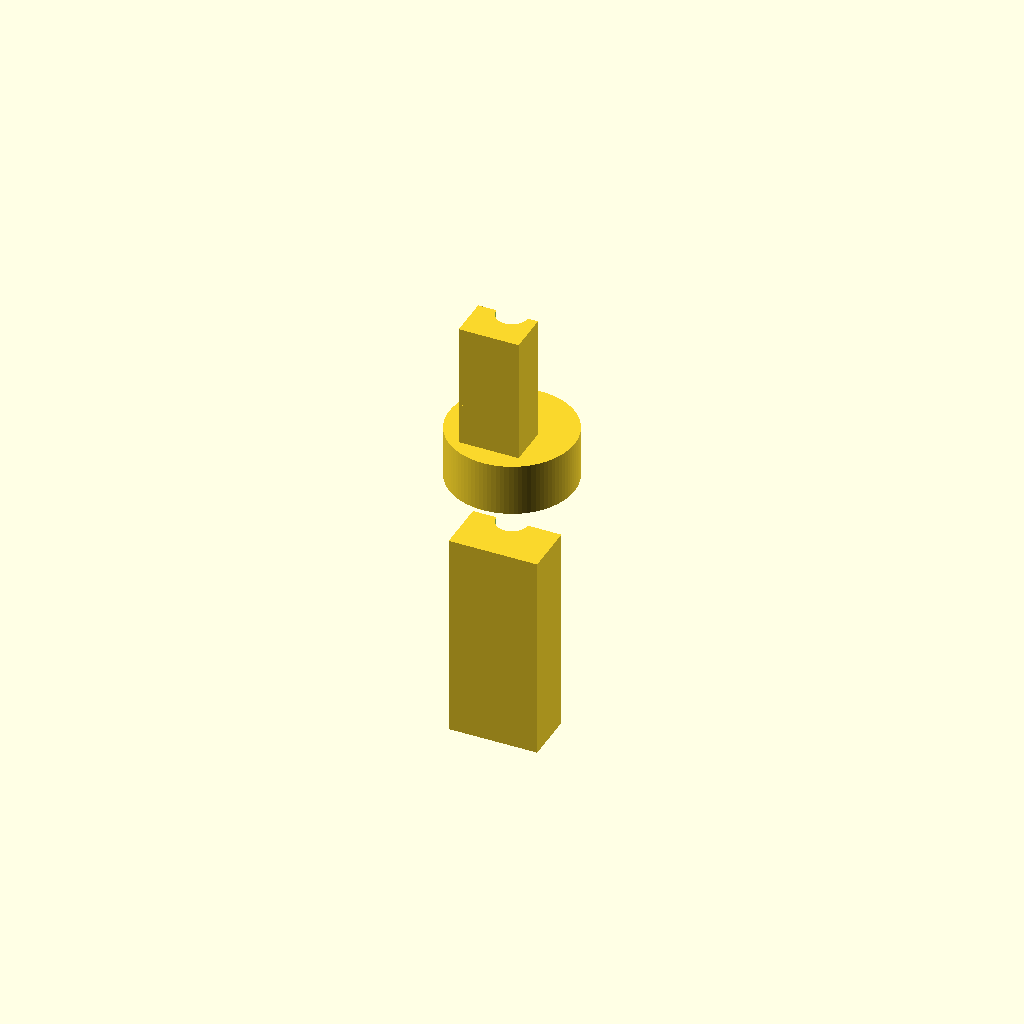
Cell 1 — every parameter at its default value.
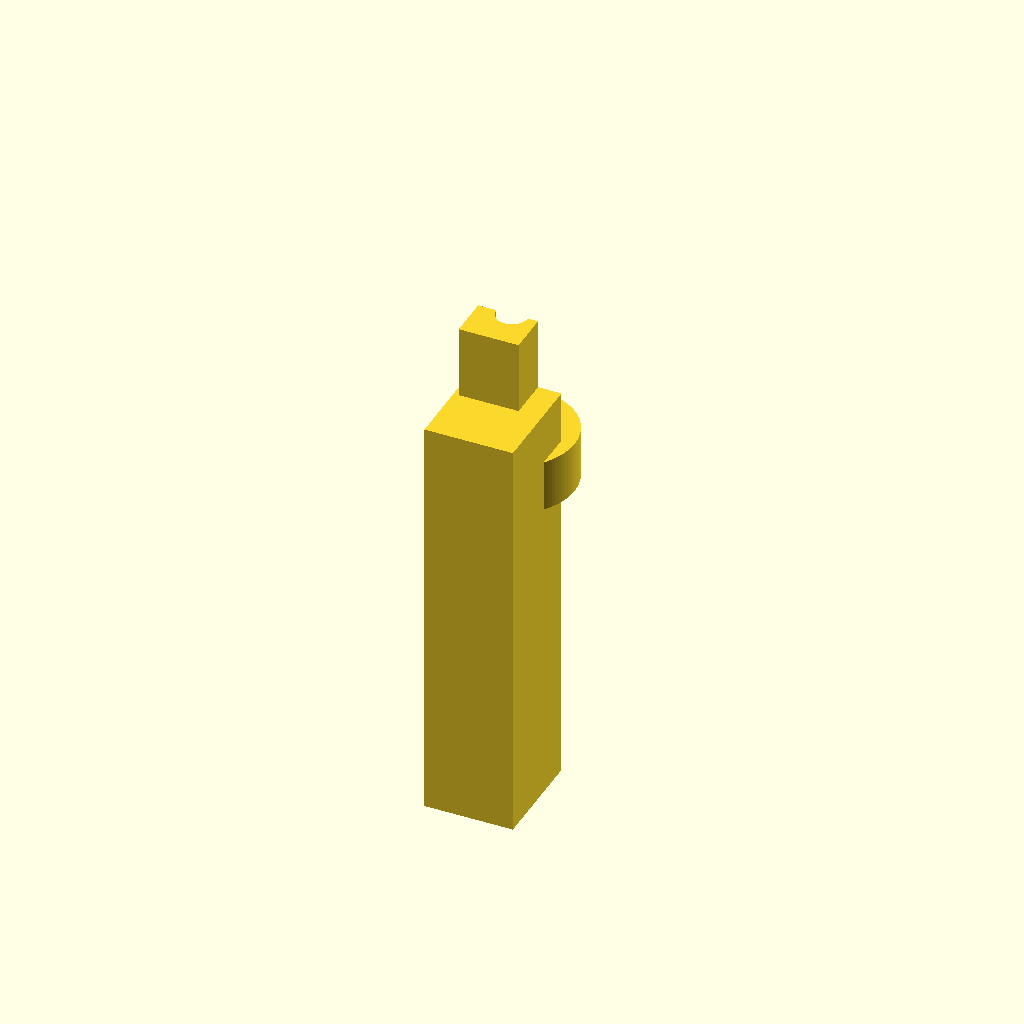
Cell 2: the same model with barb_h1 = 20.
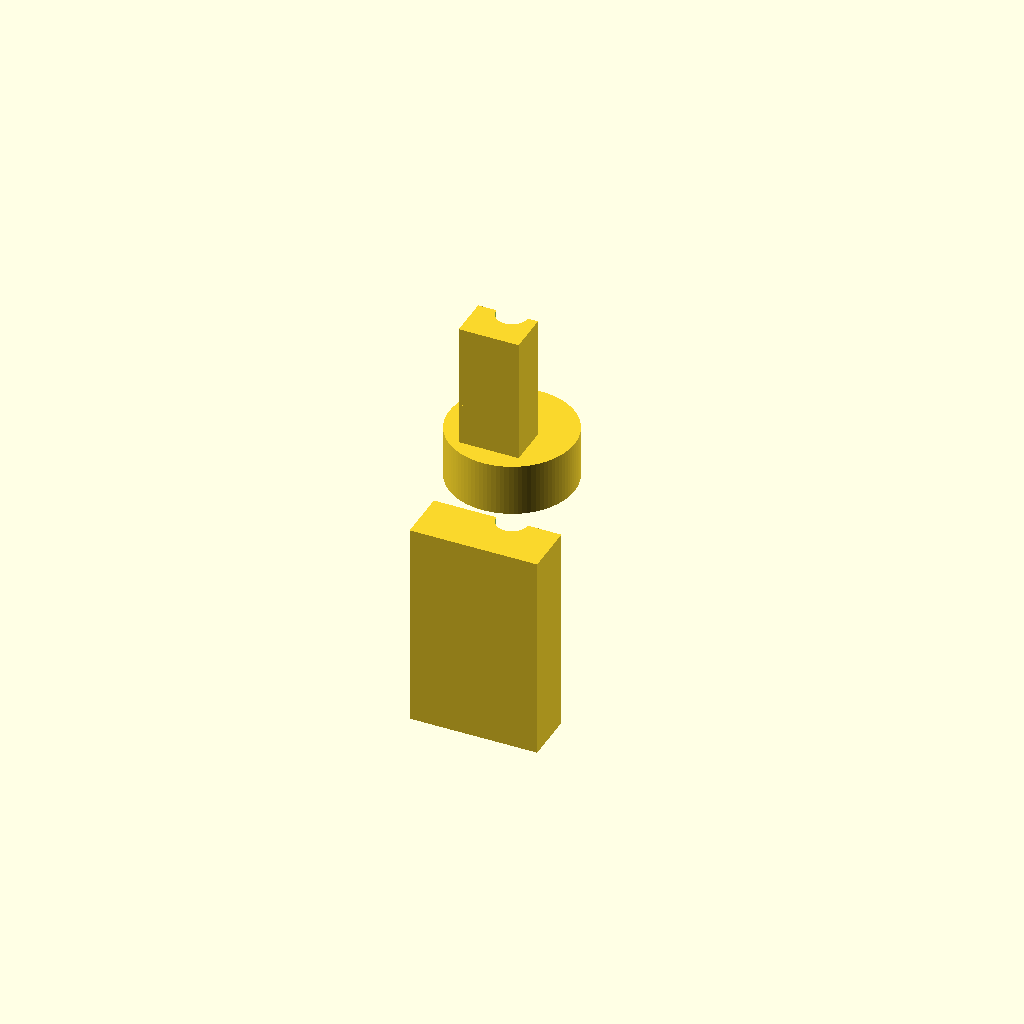
Cell 3: the same model with barb_od1_bot = 15.
All cells are drawn from one camera (rotation 55°, 0°, 25°, orthographic, colour scheme Cornfield), so only the parameter changes between them.
The OpenSCAD source (bench/results/gpu-v8-g5/code/scadcoder-v8/hose_barb_reducer_8_5_s0_a2.scad):
// Straight hose-barb reducer: 8 mm tubing (z = 0..20) -> 5 mm tubing (z = 25..41)
// Print orientation: standing upright along +Z, centred on origin in X/Y

$fn = 96;

// ---- Dimensions (mm) ----
tube_d1      = 8;    // first tubing inner diameter
tube_d2      = 5;    // second tubing inner diameter
bore_d       = 3;    // through-bore diameter
barb_h1      = 10;   // first barb height
barb_od1_bot = 7.5;  // first barb outer diameter at bottom
barb_od1_top = 9.5;  // first barb outer diameter at top
collar_d     = 12;   // collar diameter (z = 20..25)
barb_h2      = 8;    // second barb height
barb_od2_bot = 6.5;  // second barb outer diameter at bottom
barb_od2_top = 5.0;  // second barb outer diameter at top
eps          = 0.5;  // overshoot for clean cuts

total_len    = 41;   // overall length (z = 0..41)

// ---- Model ----
difference() {
    union() {
        // z = 0..20: two identical barbs for 8 mm tubing, stacked
        for (s = [-1, 1])
            translate([0, 0, s * (barb_h1 / 2)])
                linear_extrude(height = barb_h1)
                    polygon(points = [
                        [-barb_od1_bot / 2, 0],
                        [ barb_od1_top / 2, 0],
                        [ barb_od1_top / 2, -barb_h1 / 2],
                        [-barb_od1_bot / 2, -barb_h1 / 2]
                    ]);

        // z = 20..25: cylindrical collar
        translate([0, 0, 20])
            cylinder(d = collar_d, h = 5);

        // z = 25..41: two identical barbs for 5 mm tubing, stacked
        for (s = [-1, 1])
            translate([0, 0, 25 + s * (barb_h2 / 2)])
                linear_extrude(height = barb_h2)
                    polygon(points = [
                        [-barb_od2_bot / 2, 0],
                        [ barb_od2_top / 2, 0],
                        [ barb_od2_top / 2, -barb_h2 / 2],
                        [-barb_od2_bot / 2, -barb_h2 / 2]
                    ]);
    }

    // through-bore along Z, extending past both end faces
    translate([0, 0, -eps])
        cylinder(d = bore_d, h = total_len + 2 * eps);
}
Parameter table extracted from the source (name, type, default, range or options):
tube_d1: number, default 8
tube_d2: number, default 5
bore_d: number, default 3
barb_h1: number, default 10
barb_od1_bot: number, default 7.5
barb_od1_top: number, default 9.5
collar_d: number, default 12
barb_h2: number, default 8
barb_od2_bot: number, default 6.5
barb_od2_top: number, default 5
eps: number, default 0.5
total_len: number, default 41
